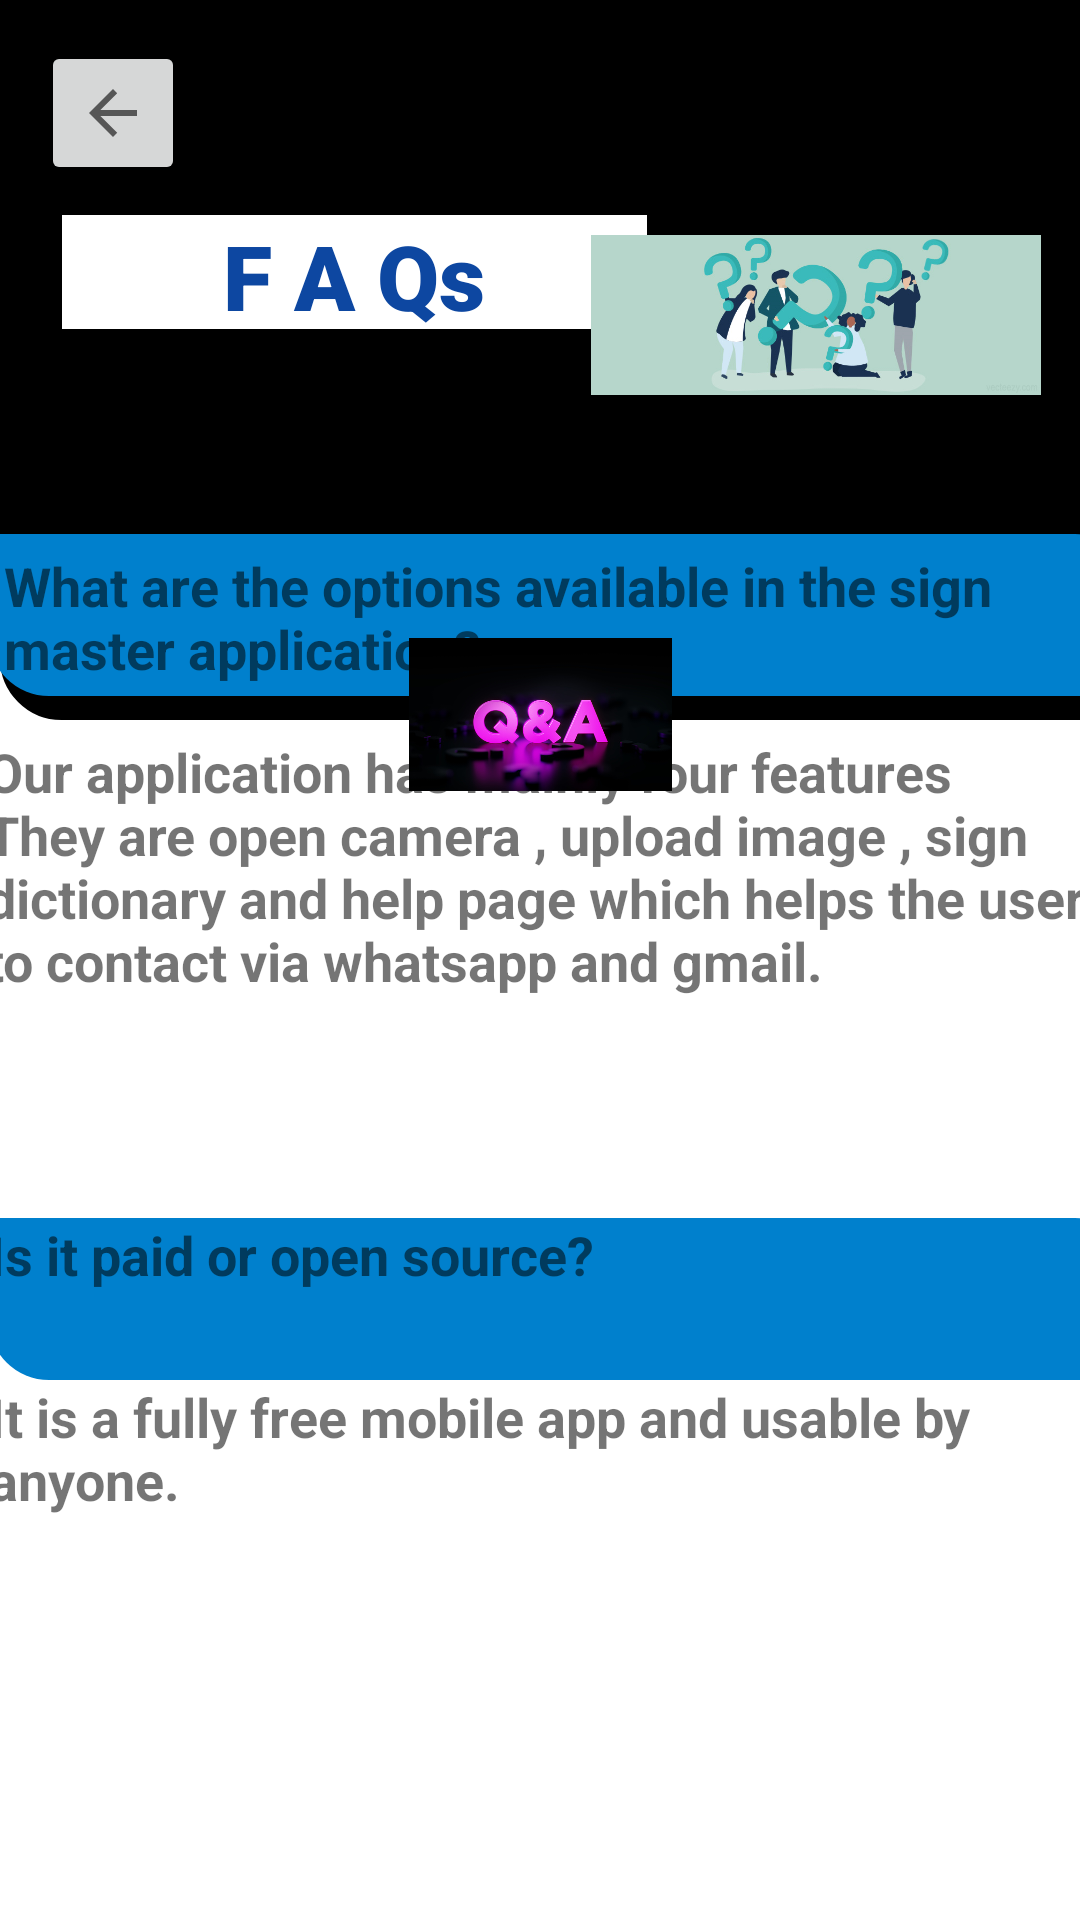

The Android layout XML behind this screen, and the referenced resources:
<!-- AndroidManifest.xml: application theme Theme.Sign_Master_V1 -->
<!-- res/layout/activity_faq.xml -->
<?xml version="1.0" encoding="utf-8"?>
<ScrollView xmlns:android="http://schemas.android.com/apk/res/android"
    xmlns:app="http://schemas.android.com/apk/res-auto"
    xmlns:tools="http://schemas.android.com/tools"
    android:layout_width="409dp"
    android:layout_height="800dp"
    android:fillViewport="true"
    tools:layout_editor_absoluteX="1dp"
    tools:layout_editor_absoluteY="241dp">


    <androidx.constraintlayout.widget.ConstraintLayout

        android:layout_width="match_parent"
        android:layout_height="wrap_content"
        tools:context=".FaqActivity">

        <View
            android:id="@+id/view_u"
            android:layout_width="411dp"
            android:layout_height="240dp"
            android:background="@drawable/shape_1"
            android:backgroundTint="#000000"
            app:layout_constraintBottom_toBottomOf="parent"
            app:layout_constraintEnd_toEndOf="parent"
            app:layout_constraintHorizontal_bias="0.0"
            app:layout_constraintStart_toStartOf="parent"
            app:layout_constraintTop_toTopOf="parent"
            app:layout_constraintVertical_bias="0.0" />

        <ImageButton
            android:id="@+id/back"
            android:layout_width="wrap_content"
            android:layout_height="wrap_content"
            android:contentDescription="@string/back_button"
            android:minHeight="48dp"
            app:layout_constraintBottom_toBottomOf="parent"
            app:layout_constraintEnd_toEndOf="parent"
            app:layout_constraintHorizontal_bias="0.044"
            app:layout_constraintStart_toStartOf="parent"
            app:layout_constraintTop_toTopOf="parent"
            app:layout_constraintVertical_bias="0.023"
            app:srcCompat="?attr/actionModeCloseDrawable"
            tools:ignore="SpeakableTextPresentCheck,RedundantDescriptionCheck" />

        <TextView
            android:id="@+id/faq_topic"
            android:layout_width="195dp"
            android:layout_height="38dp"
            android:background="#FFFFFF"
            android:fontFamily="sans-serif-black"
            android:text="@string/f_a_qs"
            android:textAlignment="center"
            android:textColor="#0D47A1"
            android:textSize="30sp"
            android:textStyle="bold"
            app:layout_constraintBottom_toBottomOf="parent"
            app:layout_constraintEnd_toEndOf="parent"
            app:layout_constraintHorizontal_bias="0.126"
            app:layout_constraintStart_toStartOf="parent"
            app:layout_constraintTop_toTopOf="@+id/view_u"
            app:layout_constraintVertical_bias="0.119" />

        <ImageView
            android:id="@+id/img1"
            android:layout_width="150dp"
            android:layout_height="200dp"
            android:contentDescription="@string/faqimage"
            app:layout_constraintBottom_toBottomOf="parent"
            app:layout_constraintEnd_toEndOf="parent"
            app:layout_constraintHorizontal_bias="0.938"
            app:layout_constraintStart_toStartOf="parent"
            app:layout_constraintTop_toTopOf="@+id/view_u"
            app:layout_constraintVertical_bias="0.011"
            app:srcCompat="@drawable/faqs" />

        <TextView
            android:id="@+id/camera_output"
            android:layout_width="382dp"
            android:layout_height="54dp"
            android:layout_marginBottom="408dp"
            android:background="@drawable/radius"
            android:padding="5dp"
            android:text="@string/what_are_the_options_available_in_the_sign_master_application"
            android:textSize="18sp"
            android:textStyle="bold"
            app:layout_constraintBottom_toBottomOf="parent"
            app:layout_constraintEnd_toEndOf="parent"
            app:layout_constraintHorizontal_bias="0.185"
            app:layout_constraintStart_toStartOf="parent"
            tools:ignore="TextContrastCheck" />


        <TextView
            android:id="@+id/textView2"
            android:layout_width="385dp"
            android:layout_height="91dp"
            android:layout_marginBottom="304dp"
            android:background="@drawable/rectangle_shape"
            android:text="@string/our_application_has_mainly_four_features_they_are_open_camera_upload_image_sign_dictionary_and_help_page_which_helps_the_users_to_contact_via_whatsapp_and_gmail"
            android:textSize="18sp"
            android:textStyle="bold"
            app:layout_constraintBottom_toBottomOf="parent"
            app:layout_constraintEnd_toEndOf="parent"
            app:layout_constraintHorizontal_bias="0.208"
            app:layout_constraintStart_toStartOf="parent"
            tools:ignore="TextContrastCheck" />

        <TextView
            android:id="@+id/textView5"
            android:layout_width="382dp"
            android:layout_height="54dp"
            android:background="@drawable/radius"
            android:text="@string/is_it_paid_or_open_source"
            android:textSize="18sp"
            android:textStyle="bold"
            app:layout_constraintBottom_toBottomOf="parent"
            app:layout_constraintEnd_toEndOf="parent"
            app:layout_constraintHorizontal_bias="0.185"
            app:layout_constraintStart_toStartOf="parent"
            app:layout_constraintTop_toTopOf="parent"
            app:layout_constraintVertical_bias="0.693"
            tools:ignore="TextContrastCheck" />

        <TextView
            android:id="@+id/textView6"
            android:layout_width="382dp"
            android:layout_height="54dp"
            android:background="@drawable/rectangle_shape"
            android:text="@string/it_is_a_fully_free_mobile_app_and_usable_by_anyone"
            android:textSize="18sp"
            android:textStyle="bold"
            app:layout_constraintBottom_toBottomOf="parent"
            app:layout_constraintEnd_toEndOf="parent"
            app:layout_constraintHorizontal_bias="0.185"
            app:layout_constraintStart_toStartOf="parent"
            app:layout_constraintTop_toTopOf="parent"
            app:layout_constraintVertical_bias="0.785"
            tools:ignore="TextContrastCheck" />

        <ImageView
            android:id="@+id/imageView"
            android:layout_width="145dp"
            android:layout_height="51dp"
            android:contentDescription="@string/todo"
            app:layout_constraintBottom_toBottomOf="parent"
            app:layout_constraintEnd_toEndOf="parent"
            app:layout_constraintStart_toStartOf="parent"
            app:layout_constraintTop_toTopOf="parent"
            app:layout_constraintVertical_bias="0.361"
            app:srcCompat="@drawable/qa" />

   </androidx.constraintlayout.widget.ConstraintLayout>
</ScrollView>
<!-- resources referenced by this layout -->
<resources>
  <!-- drawable faqs: png bitmap (drawable, 111659 bytes) -->
  <!-- drawable qa: png bitmap (drawable, 115240 bytes) -->
  <!-- drawable radius (drawable) -->
  <?xml version="1.0" encoding="utf-8"?>
  <shape xmlns:android="http://schemas.android.com/apk/res/android"
      android:shape="rectangle">
      <solid android:color="@color/background"/>
      <corners android:topRightRadius="20dp" android:bottomLeftRadius="20dp"/>
  
  </shape>
  <!-- drawable rectangle_shape (drawable) -->
  <?xml version="1.0" encoding="utf-8"?>
  <shape xmlns:android="http://schemas.android.com/apk/res/android"
       android:shape="rectangle">
  
      <solid android:color= "@color/white"/>
      <corners android:radius="25px"/>
  
  
  </shape>
  <!-- drawable shape_1 (drawable) -->
  <?xml version="1.0" encoding="utf-8"?>
  <shape xmlns:android="http://schemas.android.com/apk/res/android"
  android:shape="rectangle" >
  
  <solid android:color="@android:color/white" />
  
  <corners android:bottomRightRadius="20dp" android:bottomLeftRadius="20dp"/>
  
  <stroke
      android:width="1dp"
      android:color="@android:color/white" />
  
  </shape>
  <string name="back_button">back_button</string>
  <string name="f_a_qs">F A Qs</string>
  <string name="faqimage" />
  <string name="is_it_paid_or_open_source">Is it paid or open source?</string>
  <string name="it_is_a_fully_free_mobile_app_and_usable_by_anyone">It is a fully free mobile app and usable by anyone.</string>
  <string name="our_application_has_mainly_four_features_they_are_open_camera_upload_image_sign_dictionary_and_help_page_which_helps_the_users_to_contact_via_whatsapp_and_gmail">Our application has mainly four features They are open camera , upload image , sign dictionary and help page which helps the users to contact via whatsapp and gmail.</string>
  <string name="todo" />
  <string name="what_are_the_options_available_in_the_sign_master_application">What are the options available in the sign master application?</string>
  <style name="Theme.Sign_Master_V1" parent="Theme.MaterialComponents.DayNight.DarkActionBar">
          
          <item name="colorPrimary">@color/purple_500</item>
          <item name="colorPrimaryVariant">@color/purple_700</item>
          <item name="colorOnPrimary">@color/white</item>
          
          <item name="colorSecondary">@color/teal_200</item>
          <item name="colorSecondaryVariant">@color/teal_700</item>
          <item name="colorOnSecondary">@color/black</item>
          
          <item name="android:statusBarColor" tools:targetApi="l">?attr/colorPrimaryVariant</item>
          
      </style>
  <color name="background">#0080cd</color>
  <color name="white">#FFFFFFFF</color>
  <color name="purple_500">#FF6200EE</color>
  <color name="purple_700">#FF3700B3</color>
  <color name="teal_200">#FF03DAC5</color>
  <color name="teal_700">#FF018786</color>
  <color name="black">#FF000000</color>
</resources>
